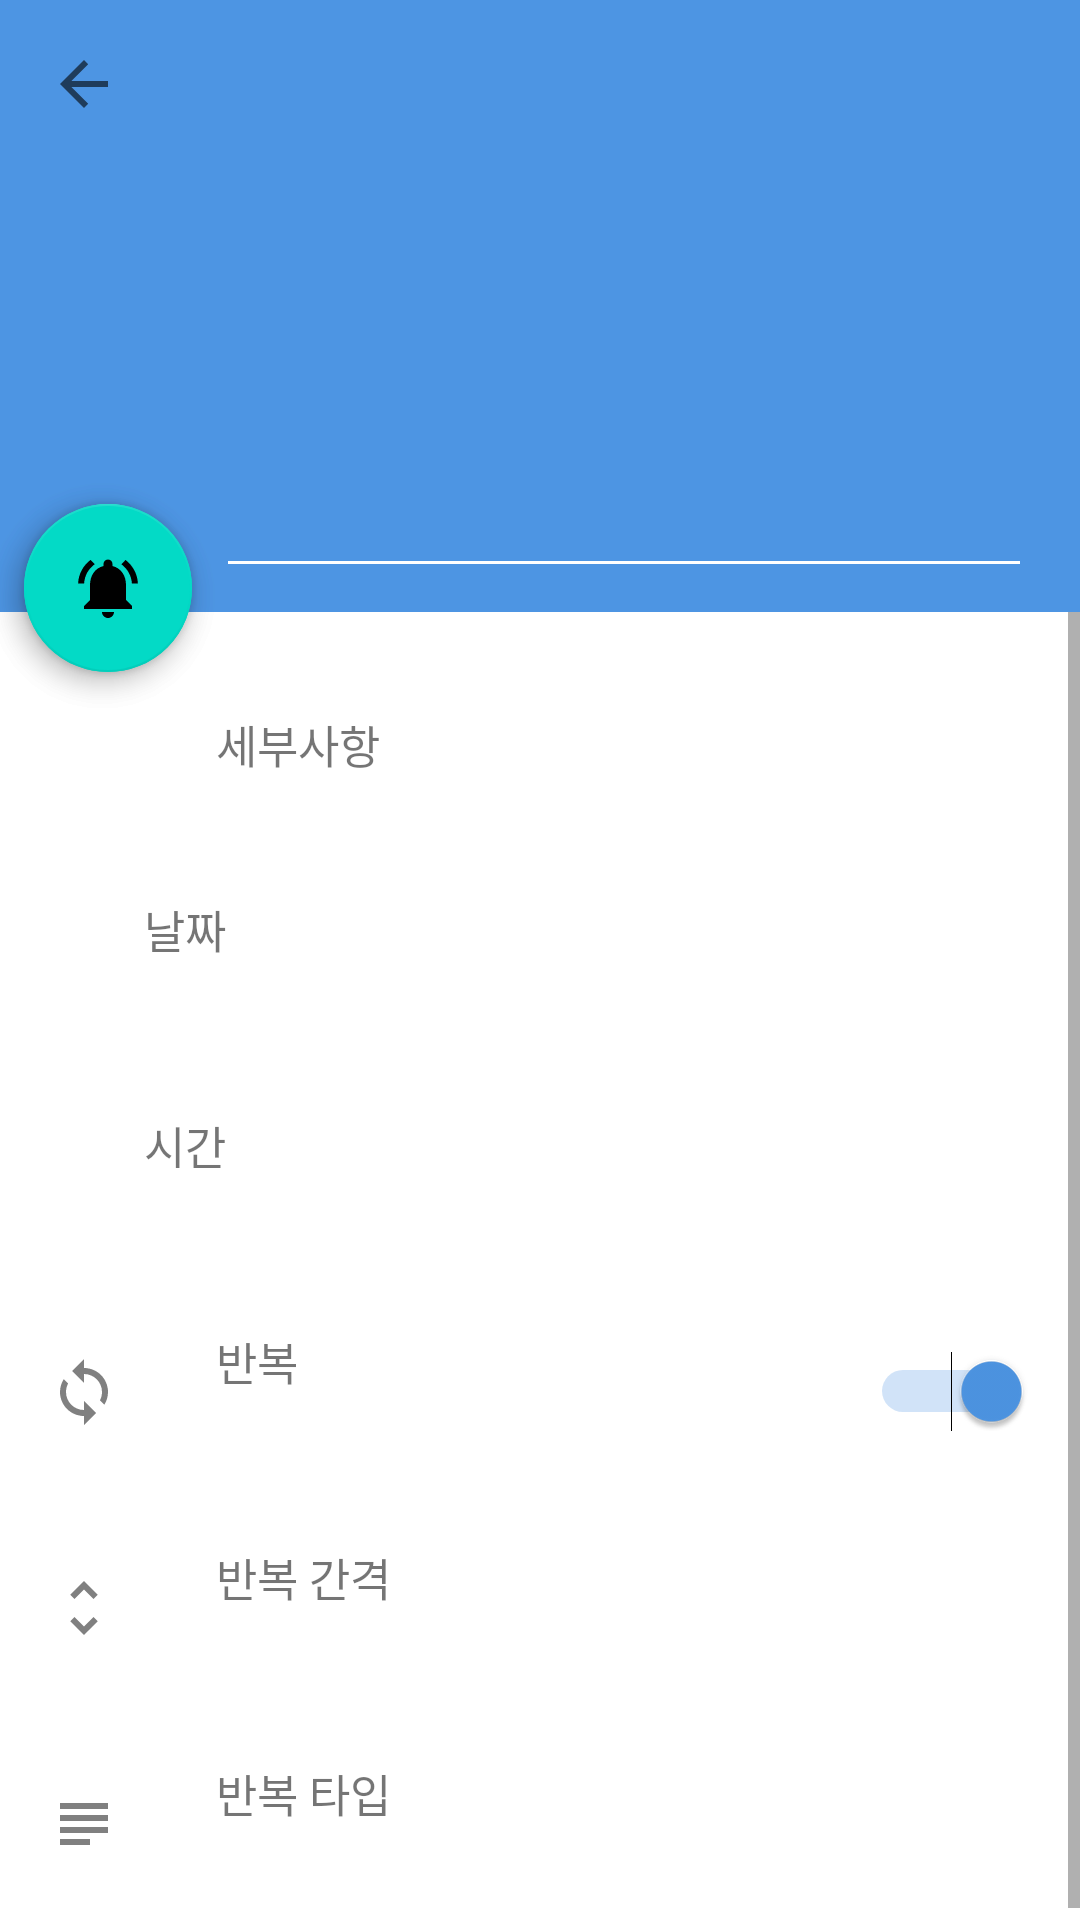

Layout XML and referenced resources for this Android screen:
<!-- AndroidManifest.xml: application theme AppTheme -->
<!-- res/layout/activity_memo.xml -->
<RelativeLayout xmlns:android="http://schemas.android.com/apk/res/android"
    xmlns:app="http://schemas.android.com/apk/res-auto"
    android:layout_width="match_parent"
    android:layout_height="match_parent">

    <android.support.v7.widget.Toolbar
        android:id="@+id/toolbar"
        android:layout_height="wrap_content"
        android:layout_width="match_parent"
        android:minHeight="?attr/actionBarSize"
        android:background="?colorPrimary"
        app:theme="@style/ThemeOverlay.AppCompat.Dark.ActionBar"
        app:navigationIcon="?attr/homeAsUpIndicator" />

    <LinearLayout
        android:layout_width="match_parent"
        android:layout_below="@+id/toolbar"
        android:theme="@style/ThemeOverlay.AppCompat.Dark.ActionBar"
        android:id="@+id/add_reminder_layout_top"
        android:background="?colorPrimary"
        android:orientation="vertical"
        android:layout_height="148dp">

        <EditText
            android:layout_width="match_parent"
            android:id="@+id/memo_title"
            android:layout_marginStart="72dp"
            android:textSize="25sp"
            android:lines="4"
            android:minLines="4"
            android:gravity="top|left"
            android:textColor="@android:color/white"
            android:scrollHorizontally="false"
            android:inputType="textCapWords|textMultiLine"
            android:layout_marginEnd="16dp"
            android:layout_height="140dp"/>

    </LinearLayout>

    <ScrollView
        android:layout_width="fill_parent"
        android:layout_below="@id/add_reminder_layout_top"
        android:layout_height="fill_parent">

        <LinearLayout
            android:layout_width="match_parent"
            android:orientation="vertical"
            android:layout_height="wrap_content">

            <TextView
                android:layout_width="match_parent"
                android:layout_height="72dp"
                android:layout_marginTop="8dp"
                android:text="세부사항"
                android:textSize="15sp"
                android:gravity="center_vertical"
                android:layout_marginStart="72dp" />

            <RelativeLayout
                android:layout_width="match_parent"
                android:clickable="true"
                android:onClick="setDate"
                android:id="@+id/date"
                android:background="?android:attr/selectableItemBackground"
                android:layout_height="72dp">

                <ImageView
                    android:id="@+id/date_icon"
                    android:layout_width="wrap_content"
                    android:layout_height="wrap_content"
                    android:layout_alignParentStart="true"
                    android:layout_marginStart="16dp"
                    android:layout_marginEnd="32dp"
                    android:src="@drawable/ic_date"
                    android:layout_centerVertical="true" />

                <LinearLayout
                    android:layout_width="wrap_content"
                    android:orientation="vertical"
                    android:layout_centerVertical="true"
                    android:layout_toEndOf="@id/date_icon"
                    android:layout_height="wrap_content">

                    <TextView
                        android:layout_width="wrap_content"
                        android:textSize="15sp"
                        android:layout_height="wrap_content"
                        android:text="날짜" />

                    <TextView
                        android:layout_width="wrap_content"
                        android:id="@+id/set_date"
                        android:textSize="15sp"
                        android:layout_height="wrap_content"/>

                </LinearLayout>

            </RelativeLayout>

            <RelativeLayout
                android:layout_width="match_parent"
                android:clickable="true"
                android:onClick="setTime"
                android:id="@+id/time"
                android:background="?android:attr/selectableItemBackground"
                android:layout_height="72dp">

                <ImageView
                    android:id="@+id/time_icon"
                    android:layout_width="wrap_content"
                    android:layout_height="wrap_content"
                    android:layout_alignParentStart="true"
                    android:layout_marginStart="16dp"
                    android:layout_marginEnd="32dp"
                    android:src="@drawable/ic_time"
                    android:layout_centerVertical="true" />

                <LinearLayout
                    android:layout_width="wrap_content"
                    android:orientation="vertical"
                    android:layout_centerVertical="true"
                    android:layout_toEndOf="@id/time_icon"
                    android:layout_height="wrap_content">

                    <TextView
                        android:layout_width="wrap_content"
                        android:textSize="15sp"
                        android:layout_height="wrap_content"
                        android:text="시간" />

                    <TextView
                        android:layout_width="wrap_content"
                        android:id="@+id/set_time"
                        android:textSize="15sp"
                        android:layout_height="wrap_content"/>

                </LinearLayout>

            </RelativeLayout>

            <RelativeLayout
                android:layout_width="match_parent"
                android:layout_height="72dp">

                <ImageView
                    android:id="@+id/repeat_icon"
                    android:layout_width="wrap_content"
                    android:layout_height="wrap_content"
                    android:layout_alignParentStart="true"
                    android:layout_marginStart="16dp"
                    android:layout_marginEnd="32dp"
                    android:src="@drawable/ic_sync"
                    android:layout_centerVertical="true" />

                <LinearLayout
                    android:layout_width="wrap_content"
                    android:orientation="vertical"
                    android:layout_centerVertical="true"
                    android:layout_toEndOf="@id/repeat_icon"
                    android:layout_height="wrap_content">

                    <TextView
                        android:layout_width="wrap_content"
                        android:textSize="15sp"
                        android:layout_height="wrap_content"
                        android:text="반복" />

                    <TextView
                        android:layout_width="wrap_content"
                        android:id="@+id/set_repeat"
                        android:textSize="15sp"
                        android:layout_height="wrap_content"/>

                </LinearLayout>

                <Switch
                    android:id="@+id/repeat_switch"
                    android:layout_width="wrap_content"
                    android:layout_height="wrap_content"
                    android:layout_centerVertical="true"
                    android:layout_alignParentEnd="true"
                    android:layout_marginEnd="16dp"
                    android:layout_marginStart="8dp"
                    android:onClick="onSwitchRepeat"
                    android:checked="true"
                    android:textOn="켜기"
                    android:textOff="끄기" />

            </RelativeLayout>

            <RelativeLayout
                android:layout_width="match_parent"
                android:clickable="true"
                android:onClick="setRepeatNo"
                android:background="?android:attr/selectableItemBackground"
                android:layout_height="72dp">

                <ImageView
                    android:id="@+id/repeat_no_icon"
                    android:layout_width="wrap_content"
                    android:layout_height="wrap_content"
                    android:layout_alignParentStart="true"
                    android:layout_marginStart="16dp"
                    android:layout_marginEnd="32dp"
                    android:src="@drawable/ic_unfold_more"
                    android:layout_centerVertical="true" />

                <LinearLayout
                    android:layout_width="wrap_content"
                    android:orientation="vertical"
                    android:layout_centerVertical="true"
                    android:layout_toEndOf="@id/repeat_no_icon"
                    android:layout_height="wrap_content">

                    <TextView
                        android:layout_width="wrap_content"
                        android:textSize="15sp"
                        android:layout_height="wrap_content"
                        android:text="반복 간격" />

                    <TextView
                        android:layout_width="wrap_content"
                        android:id="@+id/set_repeat_no"
                        android:textSize="15sp"
                        android:layout_height="wrap_content"/>

                </LinearLayout>

            </RelativeLayout>

            <RelativeLayout
                android:layout_width="match_parent"
                android:clickable="true"
                android:onClick="selectRepeatType"
                android:background="?android:attr/selectableItemBackground"
                android:layout_height="72dp">

                <ImageView
                    android:id="@+id/repeat_type_icon"
                    android:layout_width="wrap_content"
                    android:layout_height="wrap_content"
                    android:layout_alignParentStart="true"
                    android:layout_marginStart="16dp"
                    android:layout_marginEnd="32dp"
                    android:src="@drawable/ic_subject"
                    android:layout_centerVertical="true" />

                <LinearLayout
                    android:layout_width="wrap_content"
                    android:orientation="vertical"
                    android:layout_centerVertical="true"
                    android:layout_toEndOf="@id/repeat_type_icon"
                    android:layout_height="wrap_content">

                    <TextView
                        android:layout_width="wrap_content"
                        android:textSize="15sp"
                        android:layout_height="wrap_content"
                        android:text="반복 타입" />

                    <TextView
                        android:layout_width="wrap_content"
                        android:id="@+id/set_repeat_type"
                        android:textSize="15sp"
                        android:layout_height="wrap_content"/>

                </LinearLayout>

            </RelativeLayout>

        </LinearLayout>

    </ScrollView>

    <android.support.design.widget.FloatingActionButton
        android:layout_width="wrap_content"
        android:layout_height="wrap_content"
        app:srcCompat="@color/colorAccent"
        android:layout_alignParentStart="true"
        android:layout_centerHorizontal="true"
        android:layout_marginStart="8dp"
        android:layout_marginTop="168dp"
        android:onClick="selectFab1"
        android:id="@+id/starred1"
        android:src="@drawable/ic_notifications_off" />

    <android.support.design.widget.FloatingActionButton
        android:layout_width="wrap_content"
        android:layout_height="wrap_content"
        app:srcCompat="@color/colorAccent"
        android:layout_alignParentStart="true"
        android:layout_centerHorizontal="true"
        android:layout_marginStart="8dp"
        android:layout_marginTop="168dp"
        android:onClick="selectFab2"
        android:id="@+id/starred2"
        android:src="@drawable/ic_notifications_active" />

</RelativeLayout>
<!-- resources referenced by this layout -->
<resources>
  <color name="colorAccent">#4d95e3</color>
  <!-- drawable ic_notifications_active (drawable) -->
  <vector xmlns:android="http://schemas.android.com/apk/res/android"
          android:width="40dp"
          android:height="40dp"
          android:viewportWidth="24.0"
          android:viewportHeight="24.0">
      <path
          android:fillColor="#ffffffff"
          android:pathData="M7.58,4.08L6.15,2.65C3.75,4.48 2.17,7.3 2.03,10.5h2c0.15,-2.65 1.51,-4.97 3.55,-6.42zM19.97,10.5h2c-0.15,-3.2 -1.73,-6.02 -4.12,-7.85l-1.42,1.43c2.02,1.45 3.39,3.77 3.54,6.42zM18,11c0,-3.07 -1.64,-5.64 -4.5,-6.32L13.5,4c0,-0.83 -0.67,-1.5 -1.5,-1.5s-1.5,0.67 -1.5,1.5v0.68C7.63,5.36 6,7.92 6,11v5l-2,2v1h16v-1l-2,-2v-5zM12,22c0.14,0 0.27,-0.01 0.4,-0.04 0.65,-0.14 1.18,-0.58 1.44,-1.18 0.1,-0.24 0.15,-0.5 0.15,-0.78h-4c0.01,1.1 0.9,2 2.01,2z"/>
  </vector>
  <!-- drawable ic_notifications_off (drawable) -->
  <vector xmlns:android="http://schemas.android.com/apk/res/android"
          android:width="40dp"
          android:height="40dp"
          android:viewportWidth="24.0"
          android:viewportHeight="24.0">
      <path
          android:fillColor="#ffffffff"
          android:pathData="M20,18.69L7.84,6.14 5.27,3.49 4,4.76l2.8,2.8v0.01c-0.52,0.99 -0.8,2.16 -0.8,3.42v5l-2,2v1h13.73l2,2L21,19.72l-1,-1.03zM12,22c1.11,0 2,-0.89 2,-2h-4c0,1.11 0.89,2 2,2zM18,14.68L18,11c0,-3.08 -1.64,-5.64 -4.5,-6.32L13.5,4c0,-0.83 -0.67,-1.5 -1.5,-1.5s-1.5,0.67 -1.5,1.5v0.68c-0.15,0.03 -0.29,0.08 -0.42,0.12 -0.1,0.03 -0.2,0.07 -0.3,0.11h-0.01c-0.01,0 -0.01,0 -0.02,0.01 -0.23,0.09 -0.46,0.2 -0.68,0.31 0,0 -0.01,0 -0.01,0.01L18,14.68z"/>
  </vector>
  <!-- drawable ic_subject (drawable) -->
  <vector android:height="24dp" android:tint="#808080"
      android:viewportHeight="24.0" android:viewportWidth="24.0"
      android:width="24dp" xmlns:android="http://schemas.android.com/apk/res/android">
      <path android:fillColor="#FF000000" android:pathData="M14,17L4,17v2h10v-2zM20,9L4,9v2h16L20,9zM4,15h16v-2L4,13v2zM4,5v2h16L20,5L4,5z"/>
  </vector>
  <!-- drawable ic_sync (drawable) -->
  <vector android:height="24dp" android:tint="#808080"
      android:viewportHeight="24.0" android:viewportWidth="24.0"
      android:width="24dp" xmlns:android="http://schemas.android.com/apk/res/android">
      <path android:fillColor="#FF000000" android:pathData="M12,4L12,1L8,5l4,4L12,6c3.31,0 6,2.69 6,6 0,1.01 -0.25,1.97 -0.7,2.8l1.46,1.46C19.54,15.03 20,13.57 20,12c0,-4.42 -3.58,-8 -8,-8zM12,18c-3.31,0 -6,-2.69 -6,-6 0,-1.01 0.25,-1.97 0.7,-2.8L5.24,7.74C4.46,8.97 4,10.43 4,12c0,4.42 3.58,8 8,8v3l4,-4 -4,-4v3z"/>
  </vector>
  <!-- drawable ic_unfold_more (drawable) -->
  <vector android:height="24dp" android:tint="#808080"
      android:viewportHeight="24.0" android:viewportWidth="24.0"
      android:width="24dp" xmlns:android="http://schemas.android.com/apk/res/android">
      <path android:fillColor="#FF000000" android:pathData="M12,5.83L15.17,9l1.41,-1.41L12,3 7.41,7.59 8.83,9 12,5.83zM12,18.17L8.83,15l-1.41,1.41L12,21l4.59,-4.59L15.17,15 12,18.17z"/>
  </vector>
  <style name="AppTheme" parent="Theme.MaterialComponents.Light.NoActionBar">
          <item name="colorError">@color/colorAccent</item>
          <item name="colorPrimary">@color/colorAccent</item>
          <item name="colorPrimaryDark">@android:color/white</item>
          <item name="colorAccent">@color/colorAccent</item>
          <item name="android:windowBackground">@android:color/white</item>
          <item name="android:statusBarColor">@android:color/transparent</item>
          <item name="android:windowLightStatusBar">true</item>
          <item name="android:windowLightNavigationBar" tools:targetApi="27">true</item>
          <item name="android:navigationBarColor" tools:targetApi="27">@android:color/white</item>
      </style>
</resources>
